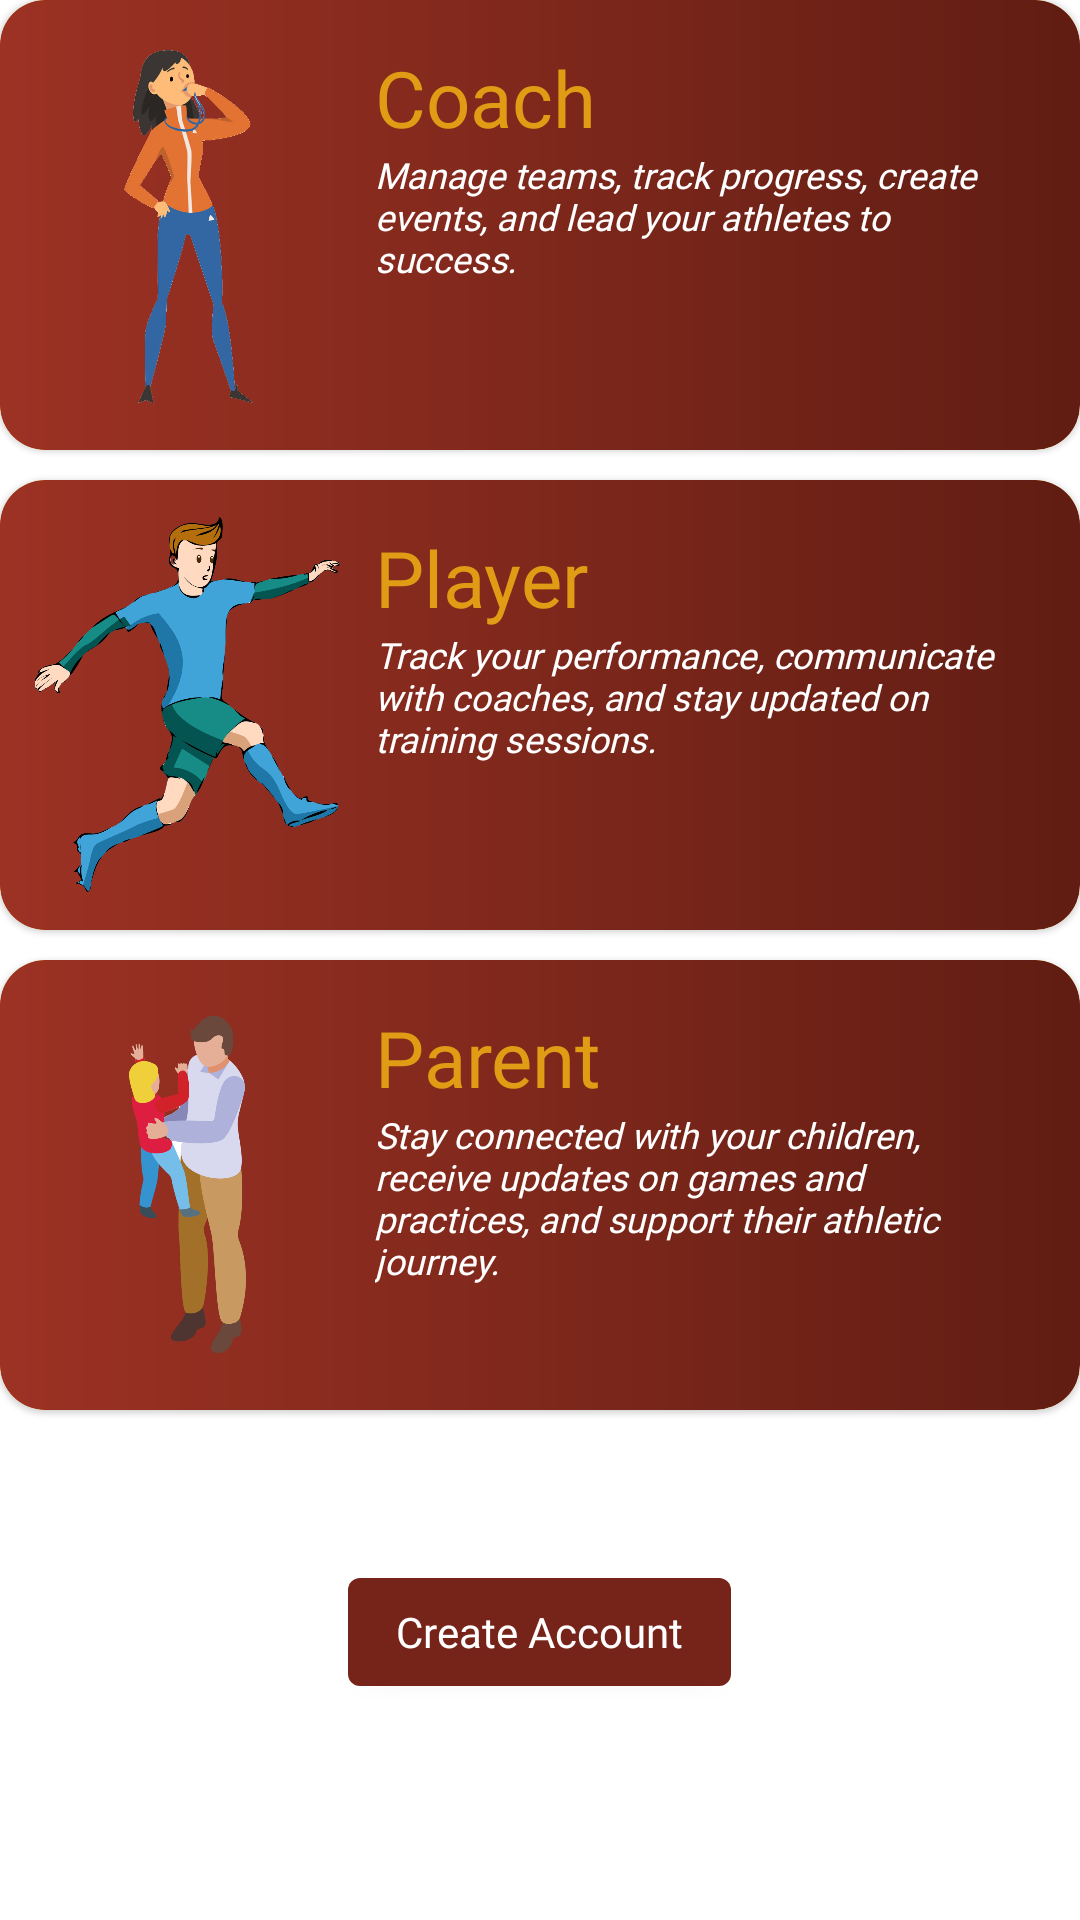

Write the Android layout XML for this screen, with the resource values it uses.
<!-- AndroidManifest.xml: application theme Theme.TeamSync -->
<!-- res/layout/fragment_user_type.xml -->
<?xml version="1.0" encoding="utf-8"?>
<RelativeLayout xmlns:android="http://schemas.android.com/apk/res/android"
    android:layout_width="wrap_content"
    android:layout_height="wrap_content">

    <RelativeLayout
        xmlns:tools="http://schemas.android.com/tools"
        android:layout_width="wrap_content"
        android:layout_height="wrap_content"
        xmlns:app="http://schemas.android.com/apk/res-auto"
        tools:context=".fragments.userTypeFragment">

        <com.google.android.material.card.MaterialCardView
            android:id="@+id/coachCard"
            android:layout_width="match_parent"
            android:layout_height="150dp"
            app:cardCornerRadius="15dp"
            android:checkable="true"
            app:checkedIconTint="@color/gold">

            <RelativeLayout
                android:id="@+id/coachCardLayout"
                android:layout_width="match_parent"
                android:layout_height="match_parent"
                android:background="@drawable/gradient">

                <ImageView
                    android:id="@+id/coachImg"
                    android:layout_width="125dp"
                    android:layout_height="150dp"
                    android:src="@mipmap/coach"/>

                <TextView
                    android:id="@+id/coachTxt"
                    android:layout_width="wrap_content"
                    android:layout_height="wrap_content"
                    android:text="Coach"
                    android:layout_toRightOf="@id/coachImg"
                    android:layout_marginTop="15dp"
                    android:textSize="26sp"
                    android:textColor="@color/gold"
                    android:fontFamily="@font/nunito"/>

                <TextView
                    android:id="@+id/coachInfo"
                    android:layout_width="wrap_content"
                    android:layout_height="wrap_content"
                    android:text="Manage teams, track progress, create events, and lead your athletes to success."
                    android:layout_below="@id/coachTxt"
                    android:layout_toRightOf="@id/coachImg"
                    android:textSize="12sp"
                    android:textStyle="italic"
                    android:layout_marginRight="20dp"
                    android:textColor="@color/white"
                    android:fontFamily="@font/nunito"/>

            </RelativeLayout>

        </com.google.android.material.card.MaterialCardView>

        <com.google.android.material.card.MaterialCardView
            android:id="@+id/playerCard"
            android:layout_width="match_parent"
            android:layout_height="150dp"
            android:layout_marginTop="10dp"
            android:layout_below="@id/coachCard"
            app:cardCornerRadius="15dp"
            android:checkable="true"
            app:checkedIconTint="@color/gold">

            <RelativeLayout
                android:id="@+id/playerCardLayout"
                android:layout_width="match_parent"
                android:layout_height="match_parent"
                android:background="@drawable/gradient">

                <ImageView
                    android:id="@+id/playerImg"
                    android:layout_width="125dp"
                    android:layout_height="125dp"
                    android:src="@mipmap/player"
                    android:layout_centerVertical="true"/>

                <TextView
                    android:id="@+id/playerTxt"
                    android:layout_width="wrap_content"
                    android:layout_height="wrap_content"
                    android:text="Player"
                    android:layout_toRightOf="@id/playerImg"
                    android:layout_marginTop="15dp"
                    android:textSize="26sp"
                    android:textColor="@color/gold"
                    android:fontFamily="@font/nunito"/>

                <TextView
                    android:id="@+id/playerInfo"
                    android:layout_width="wrap_content"
                    android:layout_height="wrap_content"
                    android:text="Track your performance, communicate with coaches, and stay updated on training sessions."
                    android:layout_below="@id/playerTxt"
                    android:layout_toRightOf="@id/playerImg"
                    android:layout_marginRight="20dp"
                    android:textSize="12sp"
                    android:textStyle="italic"
                    android:textColor="@color/white"
                    android:fontFamily="@font/nunito"/>

            </RelativeLayout>

        </com.google.android.material.card.MaterialCardView>

        <com.google.android.material.card.MaterialCardView
            android:id="@+id/parentCard"
            android:layout_width="match_parent"
            android:layout_height="150dp"
            android:layout_below="@id/playerCard"
            android:layout_marginTop="10dp"
            app:cardCornerRadius="15dp"
            android:checkable="true"
            app:checkedIconTint="@color/gold">

            <RelativeLayout
                android:id="@+id/parentCardLayout"
                android:layout_width="match_parent"
                android:layout_height="match_parent"
                android:background="@drawable/gradient">

                <ImageView
                    android:id="@+id/parentImg"
                    android:layout_width="125dp"
                    android:layout_height="125dp"
                    android:src="@mipmap/parent"
                    android:layout_centerVertical="true"/>

                <TextView
                    android:id="@+id/parentTxt"
                    android:layout_width="wrap_content"
                    android:layout_height="wrap_content"
                    android:text="Parent"
                    android:layout_toRightOf="@id/parentImg"
                    android:textSize="26sp"
                    android:layout_marginTop="15dp"
                    android:textColor="@color/gold"
                    android:fontFamily="@font/nunito"/>

                <TextView
                    android:id="@+id/parentInfo"
                    android:layout_width="wrap_content"
                    android:layout_height="wrap_content"
                    android:text="Stay connected with your children, receive updates on games and practices, and support their athletic journey."
                    android:layout_below="@id/parentTxt"
                    android:layout_toRightOf="@id/parentImg"
                    android:layout_marginRight="20dp"
                    android:textSize="12sp"
                    android:textStyle="italic"
                    android:textColor="@color/white"
                    android:fontFamily="@font/nunito"/>

            </RelativeLayout>

        </com.google.android.material.card.MaterialCardView>

        <com.google.android.material.button.MaterialButton
            android:id="@+id/createAccBtn"
            android:layout_width="wrap_content"
            android:layout_height="wrap_content"
            android:layout_below="@id/parentCard"
            android:layout_marginTop="50dp"
            android:fontFamily="@font/nunito"
            android:text="Create Account"
            android:layout_centerHorizontal="true"
            android:textColor="@color/white"
            style="@style/Widget.App.textField"/>

    </RelativeLayout>

</RelativeLayout>
<!-- resources referenced by this layout -->
<resources>
  <color name="gold">#E09C15</color>
  <color name="white">#FFFFFFFF</color>
  <!-- drawable gradient (drawable) -->
  <?xml version="1.0" encoding="UTF-8"?>
  <shape xmlns:android="http://schemas.android.com/apk/res/android" android:id="@+id/listview_background_shape">
      <corners android:radius="15dp"/>
      <gradient
          android:startColor="#9C3224"
          android:endColor="#611D13">
      </gradient>
  </shape>
  <!-- mipmap coach: png bitmap (mipmap-hdpi, 110379 bytes) -->
  <!-- mipmap parent: png bitmap (mipmap-hdpi, 212783 bytes) -->
  <!-- mipmap player: png bitmap (mipmap-hdpi, 400970 bytes) -->
  <style name="Widget.App.textField" parent="Widget.MaterialComponents.TextInputLayout.OutlinedBox">
          <item name="materialThemeOverlay">@style/ThemeOverlay.App.ExposedDropdownMenu</item>
          <item name="helperTextTextColor">@color/white</item>
          <item name="boxStrokeColor">@color/gold</item>
          <item name="placeholderTextColor">@color/gold</item>
          <item name="counterTextColor">@color/white</item>
          <item name="cursorColor">@color/white</item>
          <item name="hintTextColor">@color/gold</item>
          <item name="android:textColorHint">@color/gold</item>
      </style>
  <style name="Theme.TeamSync" parent="Theme.MaterialComponents.DayNight.NoActionBar">
          <item name="colorPrimary">@color/maroon</item>
          <item name="colorPrimaryDark">@color/maroon</item>
          <item name="colorSecondary">@color/gold</item>
          <item name="android:textColorPrimary">@color/maroon</item>
          <item name="android:textColorSecondary">@color/gold</item>
          <item name="colorSurface">@color/gold</item>
      </style>
  <style name="ThemeOverlay.App.ExposedDropdownMenu" parent="">
          <item name="colorSurface">@color/maroon</item>
          <item name="colorOnSurface">@color/maroon</item>
      </style>
  <color name="maroon">#762419</color>
</resources>
